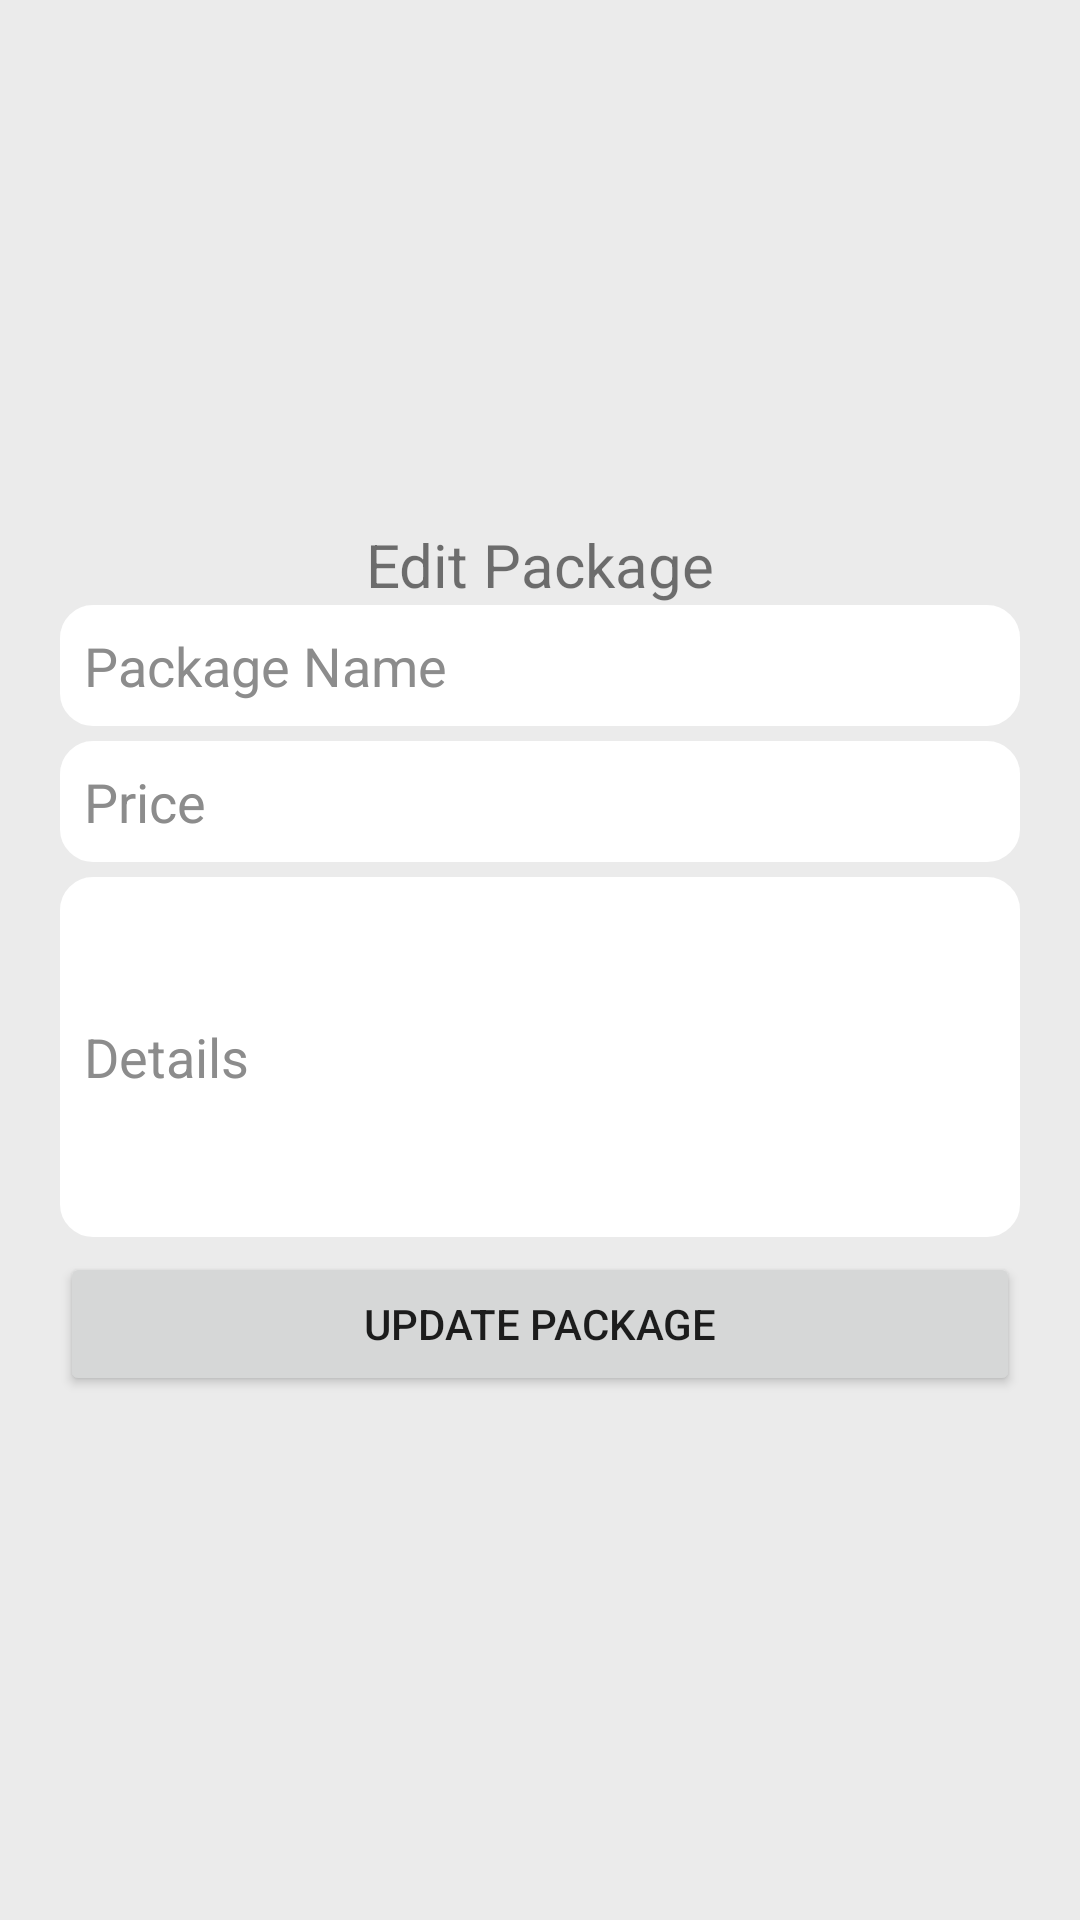

Reconstruct the res/layout file that produces this screen, plus the resources it refers to.
<!-- AndroidManifest.xml: application theme Theme.CashCarry -->
<!-- res/layout/activity_edit_package.xml -->
<?xml version="1.0" encoding="utf-8"?>
<LinearLayout xmlns:android="http://schemas.android.com/apk/res/android"
    xmlns:app="http://schemas.android.com/apk/res-auto"
    xmlns:tools="http://schemas.android.com/tools"
    android:layout_width="match_parent"
    android:layout_height="match_parent"
    android:paddingRight="20dp"
    android:paddingLeft="20dp"
    android:background="@color/mainBG"
    android:gravity="center"
    android:orientation="vertical"
    tools:context=".EditPackage">

    <TextView
        android:layout_width="match_parent"
        android:layout_height="wrap_content"
        android:text="Edit Package"
        android:textSize="20dp"
        android:textAlignment="center"
        />

    <EditText
        android:id="@+id/p_name"
        android:layout_width="match_parent"
        android:layout_height="wrap_content"
        android:hint="Package Name "
        android:inputType="textPersonName"
        android:padding="8dp"
        android:textColorHint="#8C8C8C"
        android:layout_marginBottom="5dp"
        android:background="@drawable/etbg"
        />

    <EditText
        android:id="@+id/p_price"
        android:layout_width="match_parent"
        android:layout_height="wrap_content"
        android:hint="Price"
        android:padding="8dp"
        android:inputType="number"
        android:layout_marginBottom="5dp"
        android:textColorHint="#8C8C8C"
        android:background="@drawable/etbg"
        />

    <EditText
        android:id="@+id/p_des"
        android:layout_width="match_parent"
        android:layout_height="120dp"
        android:hint="Details"
        android:padding="8dp"
        android:layout_marginBottom="5dp"
        android:textColorHint="#8C8C8C"
        android:background="@drawable/etbg"
        />

    <Button
        android:id="@+id/p_update"
        android:layout_width="match_parent"
        android:layout_height="wrap_content"
        android:text="Update Package"
        />


</LinearLayout>
<!-- resources referenced by this layout -->
<resources>
  <color name="mainBG">#EBEBEB</color>
  <!-- drawable etbg (drawable) -->
  <?xml version="1.0" encoding="UTF-8"?>
  <shape xmlns:android="http://schemas.android.com/apk/res/android">
      <solid android:color="#FFFFFF"/>
      <stroke android:width="2dp" android:color="#FFFFFF" />
      <corners android:radius="10dp"/>
      <padding android:left="0dp" android:top="0dp" android:right="0dp" android:bottom="0dp" />
  </shape>
  <style name="Theme.CashCarry" parent="Theme.MaterialComponents.DayNight.NoActionBar">
          
          <item name="colorPrimary">@color/purple_500</item>
          <item name="colorPrimaryVariant">@color/purple_700</item>
          <item name="colorOnPrimary">@color/white</item>
          
          <item name="colorSecondary">@color/teal_200</item>
          <item name="colorSecondaryVariant">@color/teal_700</item>
          <item name="colorOnSecondary">@color/black</item>
          
          <item name="android:statusBarColor" tools:targetApi="l">?attr/colorPrimaryVariant</item>
          
      </style>
  <color name="purple_500">#5CAA17</color>
  <color name="purple_700">#C8B59C</color>
  <color name="white">#FFFFFFFF</color>
  <color name="teal_200">#FF03DAC5</color>
  <color name="teal_700">#FF018786</color>
  <color name="black">#FF000000</color>
</resources>
